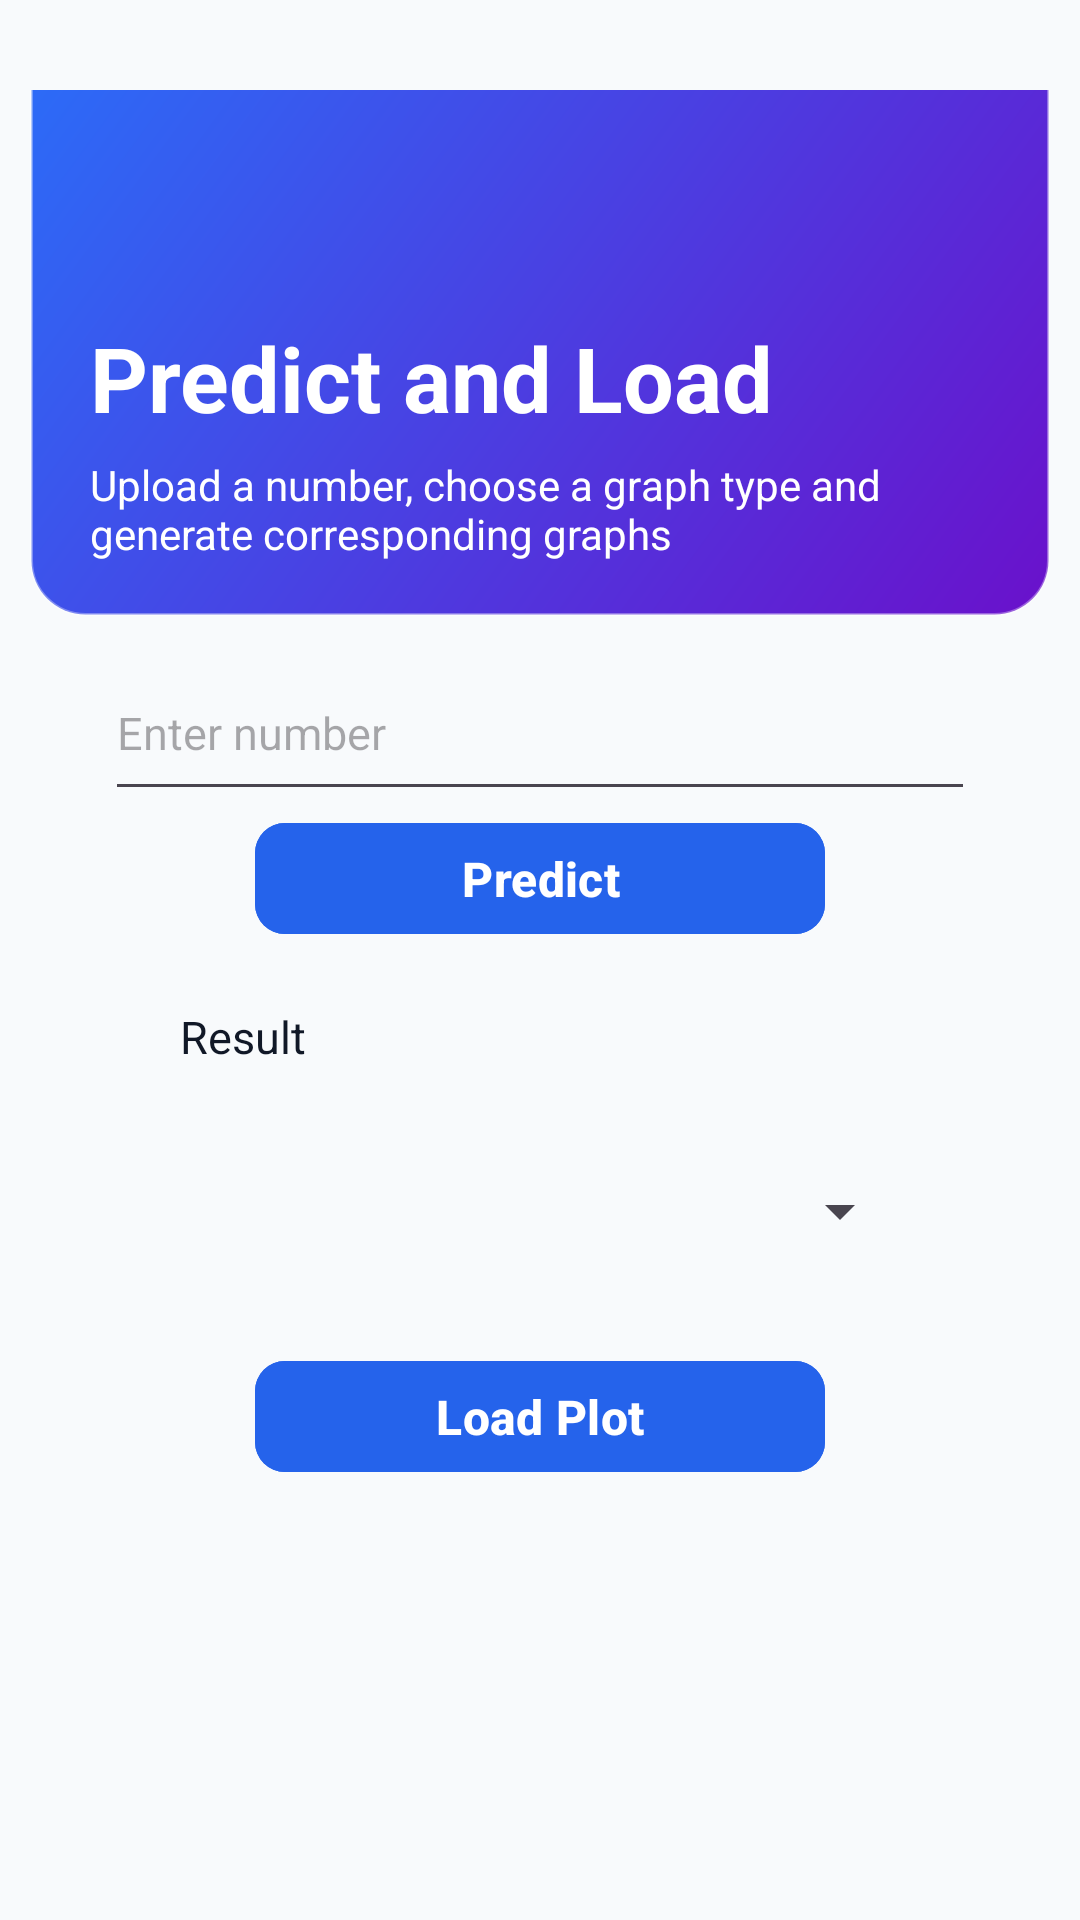

Produce the Android XML layout that renders to this screen, including the resource entries it uses.
<!-- AndroidManifest.xml: application theme Theme.FInal_project -->
<!-- res/layout/activity_main2.xml -->
<LinearLayout
    xmlns:app="http://schemas.android.com/apk/res-auto"
    xmlns:tools="http://schemas.android.com/tools"
    android:orientation="vertical"
    android:paddingLeft="10dp"
    android:paddingRight="10dp"
    android:paddingTop="30dp"
    android:paddingBottom="24dp"
    android:id="@+id/main"
    xmlns:android="http://schemas.android.com/apk/res/android"
    android:layout_width="match_parent"
    android:layout_height="match_parent"
    android:background="#F8FAFC"
    tools:context=".MainActivity2">

    <View
        android:layout_width="match_parent"
        android:layout_height="250dp"
        android:layout_marginTop="-75dp"
        android:background="@drawable/square" />
    <TextView
        android:layout_width="wrap_content"
        android:layout_height="wrap_content"
        android:text="Predict and Load"
        android:textSize="30sp"
        android:textStyle="bold"
        android:layout_marginLeft="20dp"
        android:layout_marginRight="20dp"
        android:textColor="#ffffff"
        android:layout_marginTop="-100dp" />

    <TextView
        android:layout_width="wrap_content"
        android:layout_height="wrap_content"
        android:text="Upload a number, choose a graph type and generate corresponding graphs"
        android:textSize="14sp"
        android:textColor="#ffffff"
        android:layout_marginLeft="20dp"
        android:layout_marginRight="20dp"
        android:layout_marginTop="6dp"
        android:layout_marginBottom="28dp" />

    <EditText
        android:id="@+id/inputValue"
        android:hint="Enter number"
        android:layout_width="match_parent"
        android:textSize="15sp"
        android:inputType="number"
        android:layout_marginLeft="25dp"
        android:textColor="#111827"
        android:layout_marginRight="25dp"
        android:layout_height="55dp"/>

    <com.google.android.material.button.MaterialButton
        android:id="@+id/btnPredict"
        android:text="Predict"
        android:layout_width="match_parent"
        android:layout_height="45dp"
        android:textAllCaps="false"
        android:textSize="16sp"
        android:textStyle="bold"
        android:layout_marginLeft="75dp"
        android:layout_marginRight="75dp"
        android:layout_marginBottom="20dp"
        android:backgroundTint="#2563EB"
        android:textColor="#FFFFFF"
        app:cornerRadius="10dp"
        app:elevation="4dp" />

    <TextView
        android:id="@+id/resultText"
        android:text="Result"
        android:layout_width="match_parent"
        android:textSize="15sp"
        android:textColor="#111827"
        android:layout_marginLeft="50dp"
        android:layout_marginRight="50dp"
        android:layout_height="wrap_content"/>

    <LinearLayout
        android:layout_width="match_parent"
        android:layout_height="56dp"
        android:orientation="vertical"
        android:paddingLeft="16dp"
        android:paddingRight="16dp"
        android:layout_marginTop="20dp"
        android:layout_marginLeft="30dp"
        android:layout_marginRight="30dp"
        android:gravity="center_vertical"
        android:layout_marginBottom="18dp"
        android:elevation="2dp">

        <Spinner
            android:id="@+id/spinnerType"
            android:layout_width="match_parent"
            android:layout_height="wrap_content" />
    </LinearLayout>

    <com.google.android.material.button.MaterialButton
        android:layout_width="match_parent"
        android:layout_height="45dp"
        android:id="@+id/btnPlot"
        android:text="Load Plot"
        android:textAllCaps="false"
        android:textSize="16sp"
        android:textStyle="bold"
        android:layout_marginLeft="75dp"
        android:layout_marginRight="75dp"
        android:layout_marginBottom="20dp"
        android:backgroundTint="#2563EB"
        android:textColor="#FFFFFF"
        app:cornerRadius="10dp"
        app:elevation="4dp" />

    <ImageView
        android:id="@+id/imageView"
        android:layout_marginTop="-50dp"
        android:layout_width="match_parent"
        android:layout_height="300dp" />
</LinearLayout>
<!-- resources referenced by this layout -->
<resources>
  <!-- drawable square (drawable) -->
  <?xml version="1.0" encoding="utf-8"?>
  <shape xmlns:android="http://schemas.android.com/apk/res/android"
      android:shape="rectangle">
  
      
      <gradient
          android:startColor="#6A11CB"
          android:endColor="#2575FC"
          android:angle="135" />
  
      
      <corners android:radius="18dp" />
  
      
      <padding
          android:left="12dp"
          android:top="12dp"
          android:right="12dp"
          android:bottom="12dp" />
  
      
      <stroke
          android:width="1dp"
          android:color="#55FFFFFF" />
  
  </shape>
  <style name="Theme.FInal_project" parent="Base.Theme.FInal_project" />
  <style name="Base.Theme.FInal_project" parent="Theme.Material3.DayNight.NoActionBar">
          
          
      </style>
</resources>
